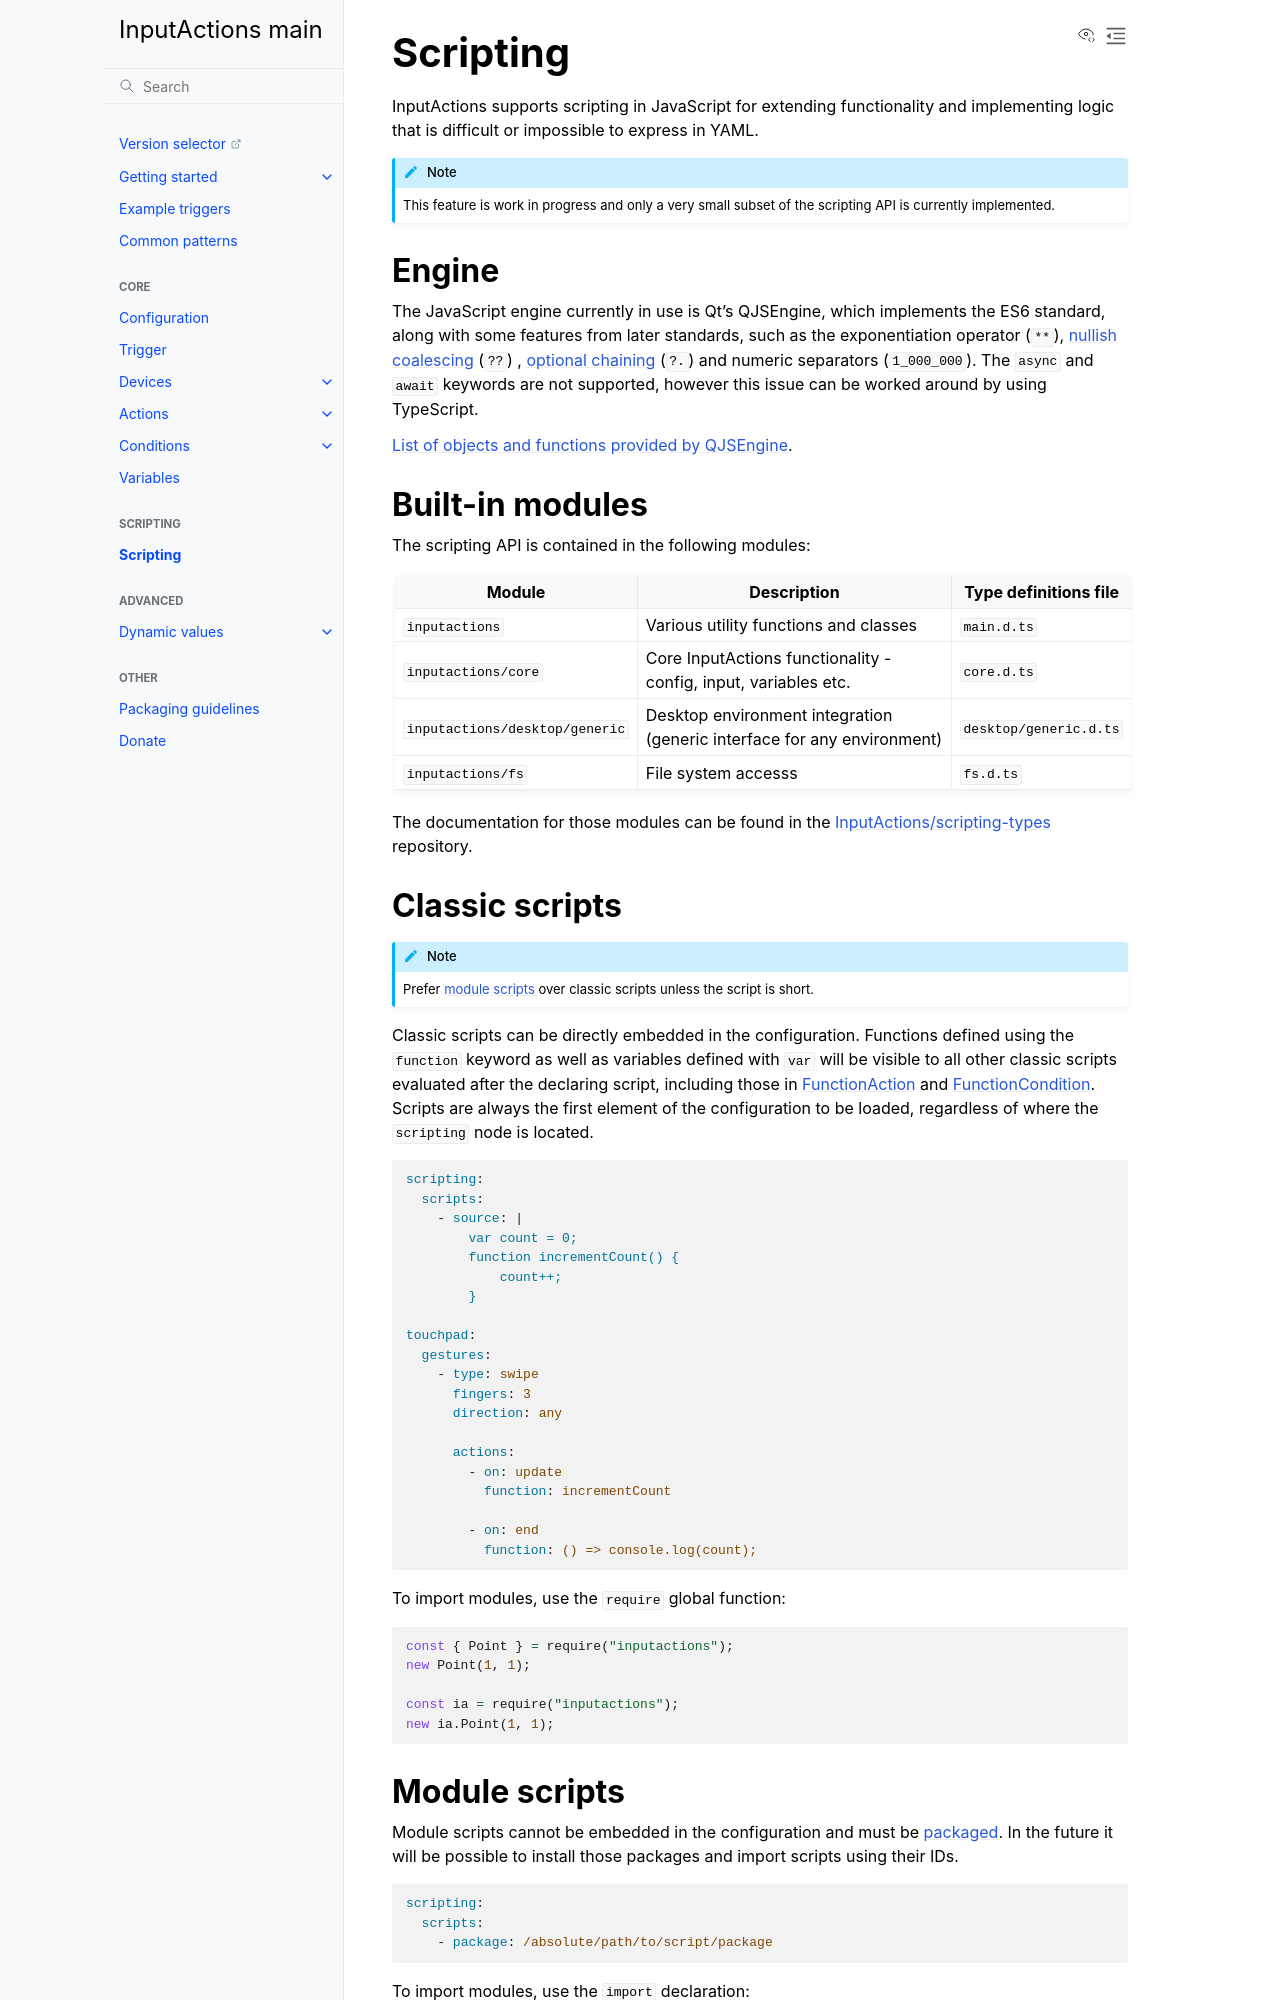

repository: InputActions/wiki · page: main/scripting/index.html · generator: sphinx

# Scripting
InputActions supports scripting in JavaScript for extending functionality and implementing logic that is difficult or impossible to express in YAML.

:::{note}
This feature is work in progress and only a very small subset of the scripting API is currently implemented.
:::

## Engine
The JavaScript engine currently in use is Qt's QJSEngine, which implements the ES6 standard, along with some features from later standards, such as the
exponentiation operator (``**``), [nullish coalescing](https://developer.mozilla.org/en-US/docs/Web/JavaScript/Reference/Operators/Nullish_coalescing) (``??``)
, [optional chaining](https://developer.mozilla.org/en-US/docs/Web/JavaScript/Reference/Operators/Optional_chaining) (``?.``) and numeric separators
(``1_000_000``). The ``async`` and ``await`` keywords are not supported, however this issue can be worked around by using TypeScript.

[List of objects and functions provided by QJSEngine](https://doc.qt.io/qt-6/qtqml-javascript-functionlist.html).

## Built-in modules
The scripting API is contained in the following modules:

:::{list-table}
:header-rows: 1

* - Module
  - Description
  - Type definitions file

* - ``inputactions``
  - Various utility functions and classes
  - ``main.d.ts``

* - ``inputactions/core``
  - Core InputActions functionality - config, input, variables etc.
  - ``core.d.ts``

* - ``inputactions/desktop/generic``
  - Desktop environment integration (generic interface for any environment)
  - ``desktop/generic.d.ts``

* - ``inputactions/fs``
  - File system accesss
  - ``fs.d.ts``
:::

The documentation for those modules can be found in the [InputActions/scripting-types](https://github.com/InputActions/scripting-types/tree/main/src)
repository.

## Classic scripts
:::{note}
Prefer [module scripts](#module-scripts) over classic scripts unless the script is short.
:::

Classic scripts can be directly embedded in the configuration. Functions defined using the ``function`` keyword as well as variables defined with ``var`` will
be visible to all other classic scripts evaluated after the declaring script, including those in [](/actions/function) and [](/conditions/function). Scripts are always the first element of the configuration to be loaded, regardless of where the ``scripting`` node is located.

```yaml
scripting:
  scripts:
    - source: |
        var count = 0;
        function incrementCount() {
            count++;
        }

touchpad:
  gestures:
    - type: swipe
      fingers: 3
      direction: any

      actions:
        - on: update
          function: incrementCount

        - on: end
          function: () => console.log(count);
```

To import modules, use the ``require`` global function:
```js
const { Point } = require("inputactions");
new Point(1, 1);

const ia = require("inputactions");
new ia.Point(1, 1);
```
